Photos from the image-classification dataset "dataset_split" in the GitHub repository hakimlutfi46/DBS-image-classification. Its 3 classes are: boot, sandal, shoe.

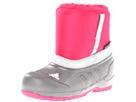
Label: boot

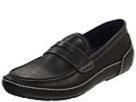
Label: shoe

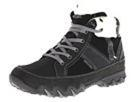
Label: boot

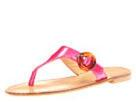
Label: sandal

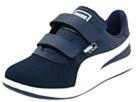
Label: shoe

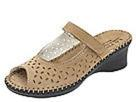
Label: sandal
